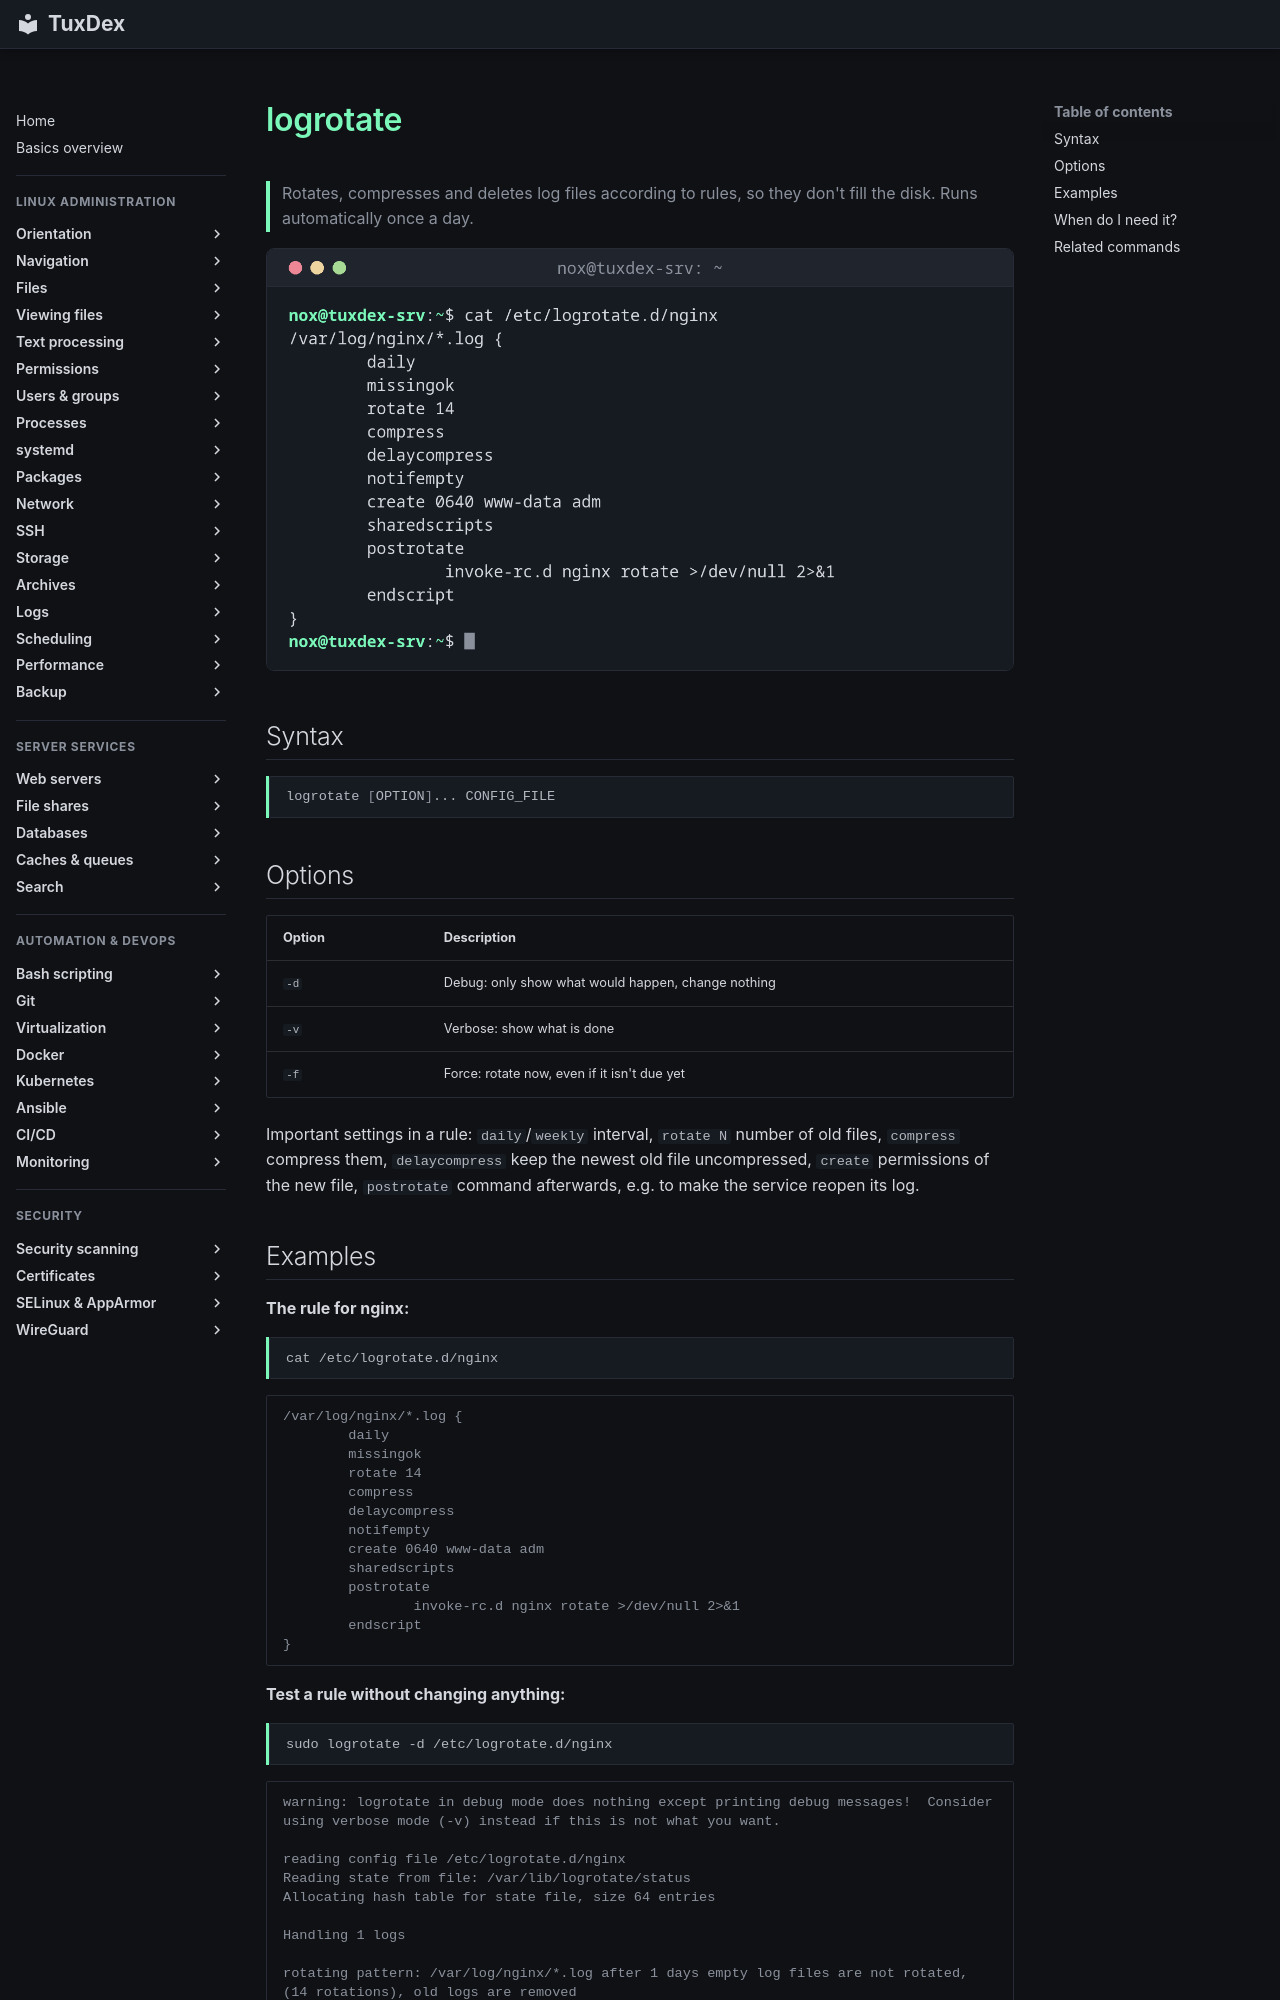

repository: Noxisan/tuxcodex · page: 15-logs/logrotate.en/index.html · generator: mkdocs

# logrotate

> Rotates, compresses and deletes log files according to rules, so they don't fill the disk. Runs automatically once a day.

![logrotate output](../assets/screenshots/15-logs/logrotate.png)

## Syntax

```bash
logrotate [OPTION]... CONFIG_FILE
```

## Options

| Option | Description |
|--------|-------------|
| `-d` | Debug: only show what would happen, change nothing |
| `-v` | Verbose: show what is done |
| `-f` | Force: rotate now, even if it isn't due yet |

Important settings in a rule: `daily`/`weekly` interval, `rotate N` number of old files, `compress` compress them, `delaycompress` keep the newest old file uncompressed, `create` permissions of the new file, `postrotate` command afterwards, e.g. to make the service reopen its log.
